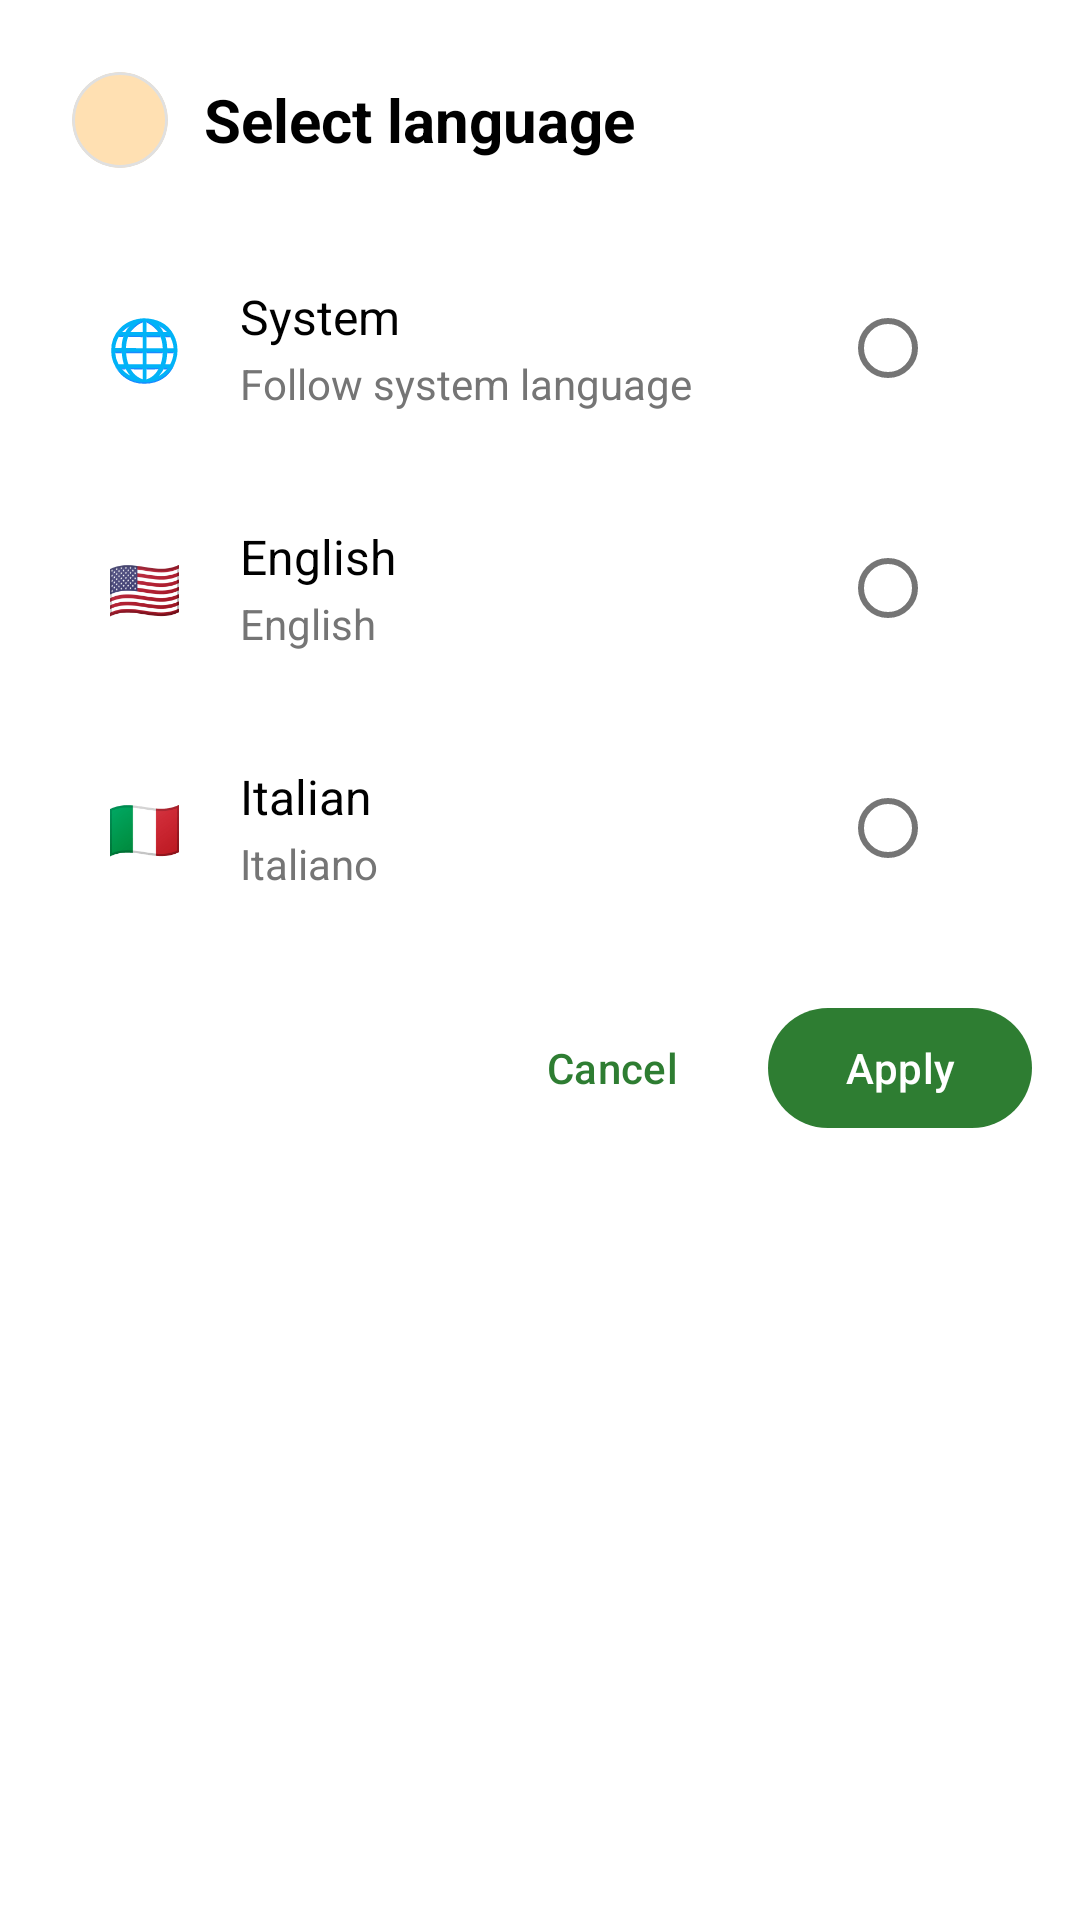

Android layout source for this screen:
<!-- AndroidManifest.xml: application theme Theme.EasyPantry -->
<!-- res/layout/dialog_language_selector.xml -->
<?xml version="1.0" encoding="utf-8"?>
<LinearLayout xmlns:android="http://schemas.android.com/apk/res/android"
    xmlns:app="http://schemas.android.com/apk/res-auto"
    android:layout_width="match_parent"
    android:layout_height="wrap_content"
    android:orientation="vertical"
    android:background="@drawable/dialog_background"
    android:paddingTop="24dp"
    android:paddingBottom="16dp">

    
    <LinearLayout
        android:layout_width="match_parent"
        android:layout_height="wrap_content"
        android:orientation="horizontal"
        android:paddingHorizontal="24dp"
        android:paddingBottom="20dp"
        android:gravity="center_vertical">

        <com.google.android.material.card.MaterialCardView
            android:layout_width="32dp"
            android:layout_height="32dp"
            app:cardElevation="0dp"
            app:cardCornerRadius="16dp"
            app:cardBackgroundColor="?attr/colorSecondaryContainer">

            <ImageView
                android:layout_width="20dp"
                android:layout_height="20dp"
                android:layout_gravity="center"
                android:src="@drawable/ic_language"
                app:tint="?attr/colorOnSecondaryContainer" />

        </com.google.android.material.card.MaterialCardView>

        <TextView
            android:layout_width="0dp"
            android:layout_height="wrap_content"
            android:layout_weight="1"
            android:layout_marginStart="12dp"
            android:text="@string/dialog_select_language"
            android:textSize="20sp"
            android:textStyle="bold"
            android:textColor="?attr/colorOnSurface" />

    </LinearLayout>

    
    <LinearLayout
        android:layout_width="match_parent"
        android:layout_height="wrap_content"
        android:orientation="vertical"
        android:paddingHorizontal="16dp">

        
        <LinearLayout
            android:id="@+id/language_system_option"
            android:layout_width="match_parent"
            android:layout_height="wrap_content"
            android:orientation="horizontal"
            android:background="@drawable/selectable_item_background_rounded"
            android:clickable="true"
            android:focusable="true"
            android:padding="16dp"
            android:minHeight="56dp">

            <TextView
                android:layout_width="32dp"
                android:layout_height="32dp"
                android:layout_gravity="center_vertical"
                android:text="🌐"
                android:textSize="20sp"
                android:gravity="center" />

            <LinearLayout
                android:layout_width="0dp"
                android:layout_height="wrap_content"
                android:layout_weight="1"
                android:layout_gravity="center_vertical"
                android:layout_marginStart="16dp"
                android:orientation="vertical">

                <TextView
                    android:layout_width="wrap_content"
                    android:layout_height="wrap_content"
                    android:text="@string/language_system"
                    android:textSize="16sp"
                    android:textColor="?attr/colorOnSurface" />

                <TextView
                    android:layout_width="wrap_content"
                    android:layout_height="wrap_content"
                    android:text="@string/language_system_description"
                    android:textSize="14sp"
                    android:textColor="?attr/colorOnSurfaceVariant"
                    android:layout_marginTop="2dp" />

            </LinearLayout>

            <com.google.android.material.radiobutton.MaterialRadioButton
                android:id="@+id/radio_system_lang"
                android:layout_width="wrap_content"
                android:layout_height="wrap_content"
                android:layout_gravity="center_vertical"
                android:clickable="false"
                android:focusable="false" />

        </LinearLayout>

        
        <LinearLayout
            android:id="@+id/language_english_option"
            android:layout_width="match_parent"
            android:layout_height="wrap_content"
            android:orientation="horizontal"
            android:background="@drawable/selectable_item_background_rounded"
            android:clickable="true"
            android:focusable="true"
            android:padding="16dp"
            android:minHeight="56dp">

            <TextView
                android:layout_width="32dp"
                android:layout_height="32dp"
                android:layout_gravity="center_vertical"
                android:text="🇺🇸"
                android:textSize="20sp"
                android:gravity="center" />

            <LinearLayout
                android:layout_width="0dp"
                android:layout_height="wrap_content"
                android:layout_weight="1"
                android:layout_gravity="center_vertical"
                android:layout_marginStart="16dp"
                android:orientation="vertical">

                <TextView
                    android:layout_width="wrap_content"
                    android:layout_height="wrap_content"
                    android:text="@string/language_english"
                    android:textSize="16sp"
                    android:textColor="?attr/colorOnSurface" />

                <TextView
                    android:layout_width="wrap_content"
                    android:layout_height="wrap_content"
                    android:text="English"
                    android:textSize="14sp"
                    android:textColor="?attr/colorOnSurfaceVariant"
                    android:layout_marginTop="2dp" />

            </LinearLayout>

            <com.google.android.material.radiobutton.MaterialRadioButton
                android:id="@+id/radio_english"
                android:layout_width="wrap_content"
                android:layout_height="wrap_content"
                android:layout_gravity="center_vertical"
                android:clickable="false"
                android:focusable="false" />

        </LinearLayout>

        
        <LinearLayout
            android:id="@+id/language_italian_option"
            android:layout_width="match_parent"
            android:layout_height="wrap_content"
            android:orientation="horizontal"
            android:background="@drawable/selectable_item_background_rounded"
            android:clickable="true"
            android:focusable="true"
            android:padding="16dp"
            android:minHeight="56dp">

            <TextView
                android:layout_width="32dp"
                android:layout_height="32dp"
                android:layout_gravity="center_vertical"
                android:text="🇮🇹"
                android:textSize="20sp"
                android:gravity="center" />

            <LinearLayout
                android:layout_width="0dp"
                android:layout_height="wrap_content"
                android:layout_weight="1"
                android:layout_gravity="center_vertical"
                android:layout_marginStart="16dp"
                android:orientation="vertical">

                <TextView
                    android:layout_width="wrap_content"
                    android:layout_height="wrap_content"
                    android:text="@string/language_italian"
                    android:textSize="16sp"
                    android:textColor="?attr/colorOnSurface" />

                <TextView
                    android:layout_width="wrap_content"
                    android:layout_height="wrap_content"
                    android:text="Italiano"
                    android:textSize="14sp"
                    android:textColor="?attr/colorOnSurfaceVariant"
                    android:layout_marginTop="2dp" />

            </LinearLayout>

            <com.google.android.material.radiobutton.MaterialRadioButton
                android:id="@+id/radio_italian"
                android:layout_width="wrap_content"
                android:layout_height="wrap_content"
                android:layout_gravity="center_vertical"
                android:clickable="false"
                android:focusable="false" />

        </LinearLayout>

    </LinearLayout>

    
    <LinearLayout
        android:layout_width="match_parent"
        android:layout_height="wrap_content"
        android:orientation="horizontal"
        android:gravity="end"
        android:paddingHorizontal="16dp"
        android:paddingTop="16dp">

        <com.google.android.material.button.MaterialButton
            android:id="@+id/btn_cancel_lang"
            style="@style/Widget.Material3.Button.TextButton"
            android:layout_width="wrap_content"
            android:layout_height="wrap_content"
            android:text="@string/dialog_cancel"
            android:layout_marginEnd="8dp" />

        <com.google.android.material.button.MaterialButton
            android:id="@+id/btn_apply_lang"
            android:layout_width="wrap_content"
            android:layout_height="wrap_content"
            android:text="@string/dialog_apply" />

    </LinearLayout>

</LinearLayout>
<!-- resources referenced by this layout -->
<resources>
  <!-- drawable selectable_item_background_rounded (drawable) -->
  <?xml version="1.0" encoding="utf-8"?>
  <ripple xmlns:android="http://schemas.android.com/apk/res/android"
      android:color="?attr/colorOnSurface">
      <item android:id="@android:id/mask">
          <shape android:shape="rectangle">
              <solid android:color="?attr/colorSurface" />
              <corners android:radius="8dp" />
          </shape>
      </item>
      <item>
          <shape android:shape="rectangle">
              <solid android:color="@android:color/transparent" />
              <corners android:radius="8dp" />
          </shape>
      </item>
  </ripple>
  <string name="dialog_apply">Apply</string>
  <string name="dialog_cancel">Cancel</string>
  <string name="dialog_select_language">Select language</string>
  <string name="language_english">English</string>
  <string name="language_italian">Italian</string>
  <string name="language_system">System</string>
  <string name="language_system_description">Follow system language</string>
  <style name="Theme.EasyPantry" parent="Theme.Material3.DayNight">
          
          <item name="colorPrimary">@color/primary_light</item>
          <item name="colorPrimaryVariant">@color/primary_variant_light</item>
          <item name="colorPrimaryContainer">@color/primary_container_light</item>
          <item name="colorOnPrimary">@color/on_primary_light</item>
          <item name="colorOnPrimaryContainer">@color/on_primary_container_light</item>
  
          
          <item name="colorSecondary">@color/secondary_light</item>
          <item name="colorSecondaryVariant">@color/secondary_variant_light</item>
          <item name="colorSecondaryContainer">@color/secondary_container_light</item>
          <item name="colorOnSecondary">@color/on_secondary_light</item>
          <item name="colorOnSecondaryContainer">@color/on_secondary_container_light</item>
  
          
          <item name="colorTertiaryContainer">@color/tertiary_container_light</item>
          <item name="colorOnTertiaryContainer">@color/on_tertiary_container_light</item>
  
          
          <item name="android:colorBackground">@color/background_light</item>
          <item name="colorSurface">@color/surface_light</item>
          <item name="colorOnBackground">@color/on_background_light</item>
          <item name="colorOnSurface">@color/on_surface_light</item>
          <item name="colorOnSurfaceVariant">@color/on_surface_variant_light</item>
  
          
          <item name="colorOutlineVariant">@color/outline_variant_light</item>
  
          
          <item name="colorError">@color/error_light</item>
          <item name="colorOnError">@color/on_error_light</item>
  
          
          <item name="android:statusBarColor">?attr/colorPrimaryVariant</item>
          <item name="android:windowLightStatusBar" tools:targetApi="m">true</item>
      </style>
  <color name="primary_light">#FF2E7D32</color>
  <color name="primary_variant_light">#FF1B5E20</color>
  <color name="primary_container_light">#FFC8E6C9</color>
  <color name="on_primary_light">#FFFFFFFF</color>
  <color name="on_primary_container_light">#FF1B5E20</color>
  <color name="secondary_light">#FFFF6F00</color>
  <color name="secondary_variant_light">#FFFFC107</color>
  <color name="secondary_container_light">#FFFFE0B2</color>
  <color name="on_secondary_light">#FF000000</color>
  <color name="on_secondary_container_light">#FFFF6F00</color>
  <color name="tertiary_container_light">#FFE1F5FE</color>
  <color name="on_tertiary_container_light">#FF01579B</color>
  <color name="background_light">#FFFFFFFF</color>
  <color name="surface_light">#FFFFFFFF</color>
  <color name="on_background_light">#FF000000</color>
  <color name="on_surface_light">#FF000000</color>
  <color name="on_surface_variant_light">#FF757575</color>
  <color name="outline_variant_light">#FFE0E0E0</color>
  <color name="error_light">#FFB00020</color>
  <color name="on_error_light">#FFFFFFFF</color>
</resources>
